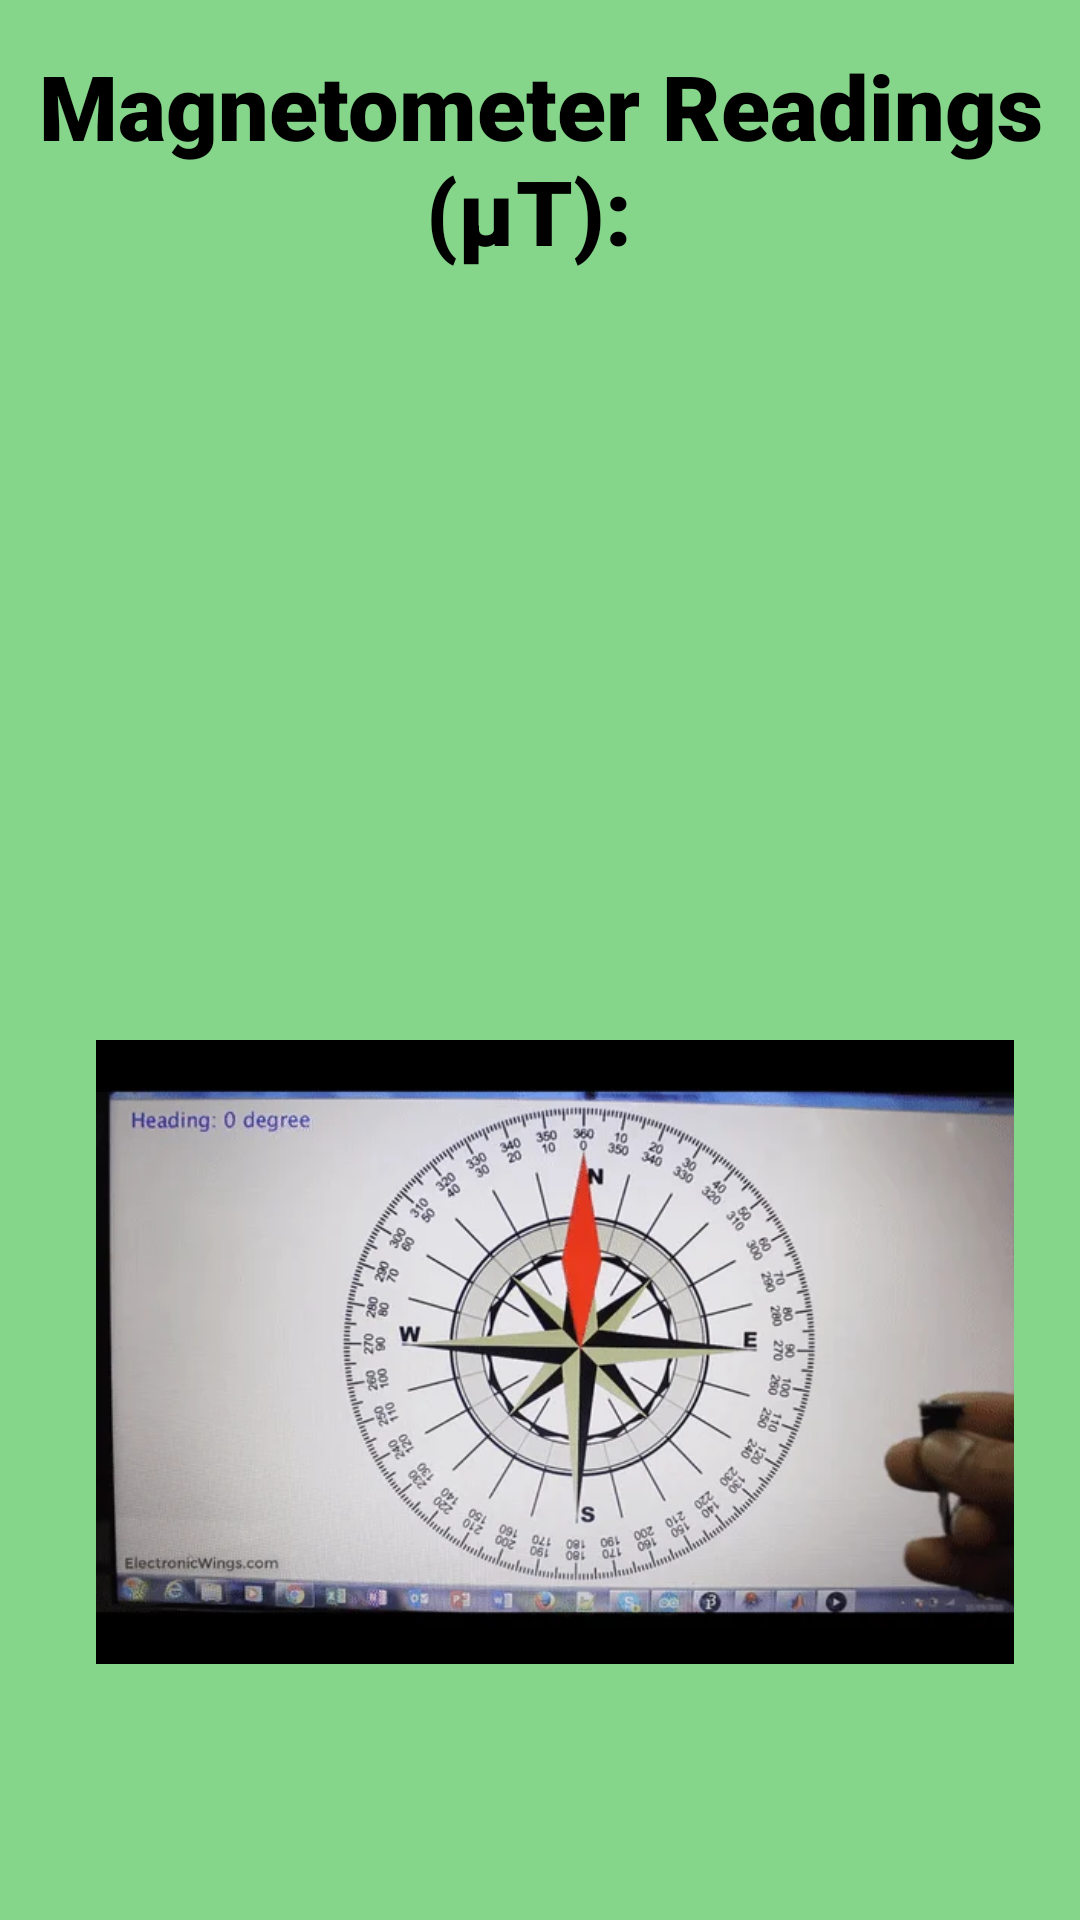

This screen was rendered from an Android layout file. Write that file and the resources it references.
<!-- AndroidManifest.xml: application theme Theme.Accelero -->
<!-- res/layout/activity_geomagneticscreen.xml -->
<?xml version="1.0" encoding="utf-8"?>
<androidx.constraintlayout.widget.ConstraintLayout
    xmlns:android="http://schemas.android.com/apk/res/android"
    xmlns:app="http://schemas.android.com/apk/res-auto"
    xmlns:tools="http://schemas.android.com/tools"
    android:layout_width="match_parent"
    android:layout_height="match_parent"
    android:fitsSystemWindows="true"
    android:background="@color/lime"
    tools:context=".Geomagneticscreen">


    <TextView
        android:id="@+id/fieldvalues1"
        android:layout_width="357dp"
        android:layout_height="84dp"
        android:layout_alignParentStart="true"
        android:layout_alignParentTop="true"
        android:layout_alignParentEnd="true"
        android:layout_alignParentBottom="true"
        android:fontFamily="sans-serif-black"
        android:gravity="center"
        android:text="Magnetometer Readings (μT): "
        android:textColor="@color/black"
        android:textSize="30dp"
        app:layout_constraintBottom_toBottomOf="parent"
        app:layout_constraintEnd_toEndOf="parent"
        app:layout_constraintHorizontal_bias="0.609"
        app:layout_constraintStart_toStartOf="parent"
        app:layout_constraintTop_toTopOf="parent"
        app:layout_constraintVertical_bias="0.019" />

    <TextView
        android:id="@+id/fieldvalues"
        android:layout_width="316dp"
        android:layout_height="111dp"
        android:layout_alignParentStart="true"
        android:layout_alignParentTop="true"
        android:layout_alignParentEnd="true"
        android:layout_alignParentBottom="true"
        android:textColor="@color/black"
        android:textSize="30dp"
        android:gravity="center"
        app:layout_constraintBottom_toBottomOf="parent"
        app:layout_constraintEnd_toEndOf="parent"
        app:layout_constraintHorizontal_bias="0.494"
        app:layout_constraintStart_toStartOf="parent"
        app:layout_constraintTop_toTopOf="parent"
        app:layout_constraintVertical_bias="0.265" />

    <ImageView
        android:id="@+id/imageView2"
        android:layout_width="306dp"
        android:layout_height="246dp"
        app:layout_constraintBottom_toBottomOf="parent"
        app:layout_constraintEnd_toEndOf="parent"
        app:layout_constraintHorizontal_bias="0.59"
        app:layout_constraintStart_toStartOf="parent"
        app:layout_constraintTop_toTopOf="parent"
        app:layout_constraintVertical_bias="0.832"
        app:srcCompat="@drawable/magnetometerimg" />
</androidx.constraintlayout.widget.ConstraintLayout>
<!-- resources referenced by this layout -->
<resources>
  <color name="black">#FF000000</color>
  <color name="lime">#85d68a</color>
  <!-- drawable magnetometerimg: webp bitmap (drawable, 483552 bytes) -->
  <style name="Theme.Accelero" parent="Base.Theme.Accelero" />
  <style name="Base.Theme.Accelero" parent="Theme.Material3.DayNight.NoActionBar">
          
          
      </style>
</resources>
